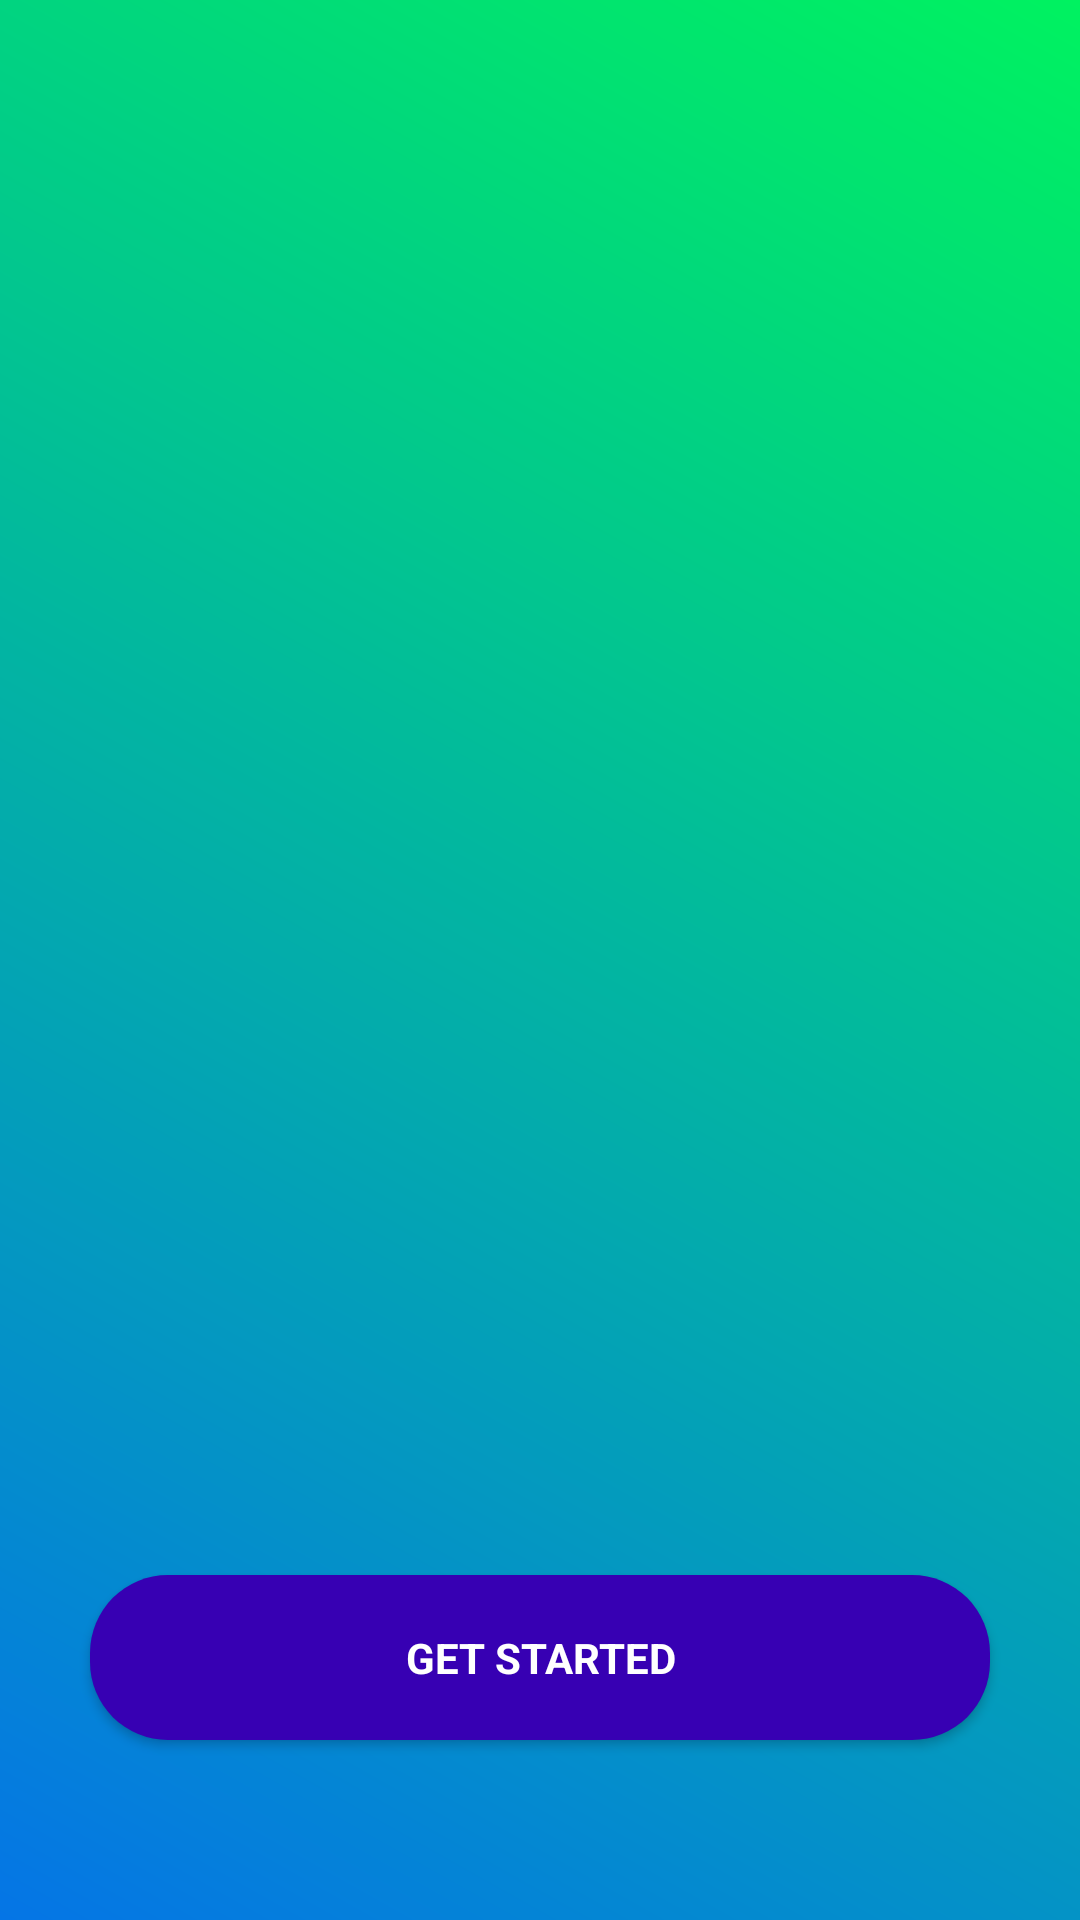

The Android layout XML behind this screen, and the referenced resources:
<!-- AndroidManifest.xml: application theme StickMeNotes -->
<!-- res/layout/activity_slide.xml -->
<?xml version="1.0" encoding="utf-8"?>
<androidx.constraintlayout.widget.ConstraintLayout xmlns:android="http://schemas.android.com/apk/res/android"
    xmlns:app="http://schemas.android.com/apk/res-auto"
    xmlns:tools="http://schemas.android.com/tools"
    android:layout_width="match_parent"
    android:layout_height="match_parent"
    android:background="@drawable/slide_background"
    tools:context=".SlideActivity">

    <androidx.viewpager.widget.ViewPager
        android:id="@+id/viewPager"
        android:layout_width="match_parent"
        android:layout_height="wrap_content"
        app:layout_constraintBottom_toTopOf="@+id/dotsViewPager"
        app:layout_constraintEnd_toEndOf="parent"
        app:layout_constraintHorizontal_bias="0.0"
        app:layout_constraintStart_toStartOf="parent"
        app:layout_constraintTop_toTopOf="parent"
        app:layout_constraintVertical_bias="0.0" />

    <LinearLayout
        android:id="@+id/dotsViewPager"
        android:layout_width="wrap_content"
        android:layout_height="wrap_content"
        android:layout_marginBottom="60dp"
        android:orientation="horizontal"
        android:elevation="100dp"
        app:layout_constraintBottom_toBottomOf="parent"
        app:layout_constraintEnd_toEndOf="parent"
        app:layout_constraintStart_toStartOf="parent" />

    <Button
        android:id="@+id/button_getStarted"
        android:layout_width="match_parent"
        android:layout_height="wrap_content"
        android:maxHeight="60dp"
        android:minHeight="55dp"
        android:layout_marginHorizontal="30dp"
        android:background="@drawable/bg_button_get_started"
        android:elevation="20dp"
        android:text="Get started"
        android:textColor="@android:color/white"
        android:textStyle="bold"
        app:layout_constraintBottom_toTopOf="@+id/dotsViewPager" />
</androidx.constraintlayout.widget.ConstraintLayout>
<!-- resources referenced by this layout -->
<resources>
  <!-- drawable bg_button_get_started (drawable) -->
  <?xml version="1.0" encoding="utf-8"?>
  <shape xmlns:android="http://schemas.android.com/apk/res/android">
  
      <solid android:color="@color/colorPrimaryDark"/>
      <corners android:radius="26dp"/>
  
  
  </shape>
  <!-- drawable slide_background (drawable) -->
  <?xml version="1.0" encoding="utf-8"?>
  <shape xmlns:android="http://schemas.android.com/apk/res/android"
      android:shape="rectangle">
  
      <gradient android:startColor="#00F260"
          android:endColor="#0575E6"
          android:angle="225"/>
  </shape>
  <style name="StickMeNotes" parent="Theme.AppCompat.Light.NoActionBar">
          
          <item name="colorPrimary">@android:color/white</item>
          <item name="colorPrimaryDark">@android:color/white</item>
          <item name="colorAccent">@color/c2</item>
          <item name="android:windowLightStatusBar" tools:targetApi="m">true</item>
          <item name="fontFamily">@font/montserrat_medium</item>
          <item name="android:textColor">@color/c3</item>
          <item name="android:homeAsUpIndicator">@drawable/ic_arrow_back</item>
          <item name="android:windowNoTitle">true</item>
          <item name="android:windowContentTransitions" tools:targetApi="lollipop">true</item>
      </style>
  <color name="colorPrimaryDark">#3700B3</color>
  <color name="c2">#FA8704</color>
  <color name="c3">#AEAEAE</color>
  <!-- drawable ic_arrow_back (drawable) -->
  <vector android:height="24dp" android:tint="#252525"
      android:viewportHeight="24" android:viewportWidth="24"
      android:width="24dp" xmlns:android="http://schemas.android.com/apk/res/android">
      <path android:fillColor="@android:color/black" android:pathData="M11.67,3.87L9.9,2.1 0,12l9.9,9.9 1.77,-1.77L3.54,12z"/>
  </vector>
</resources>
